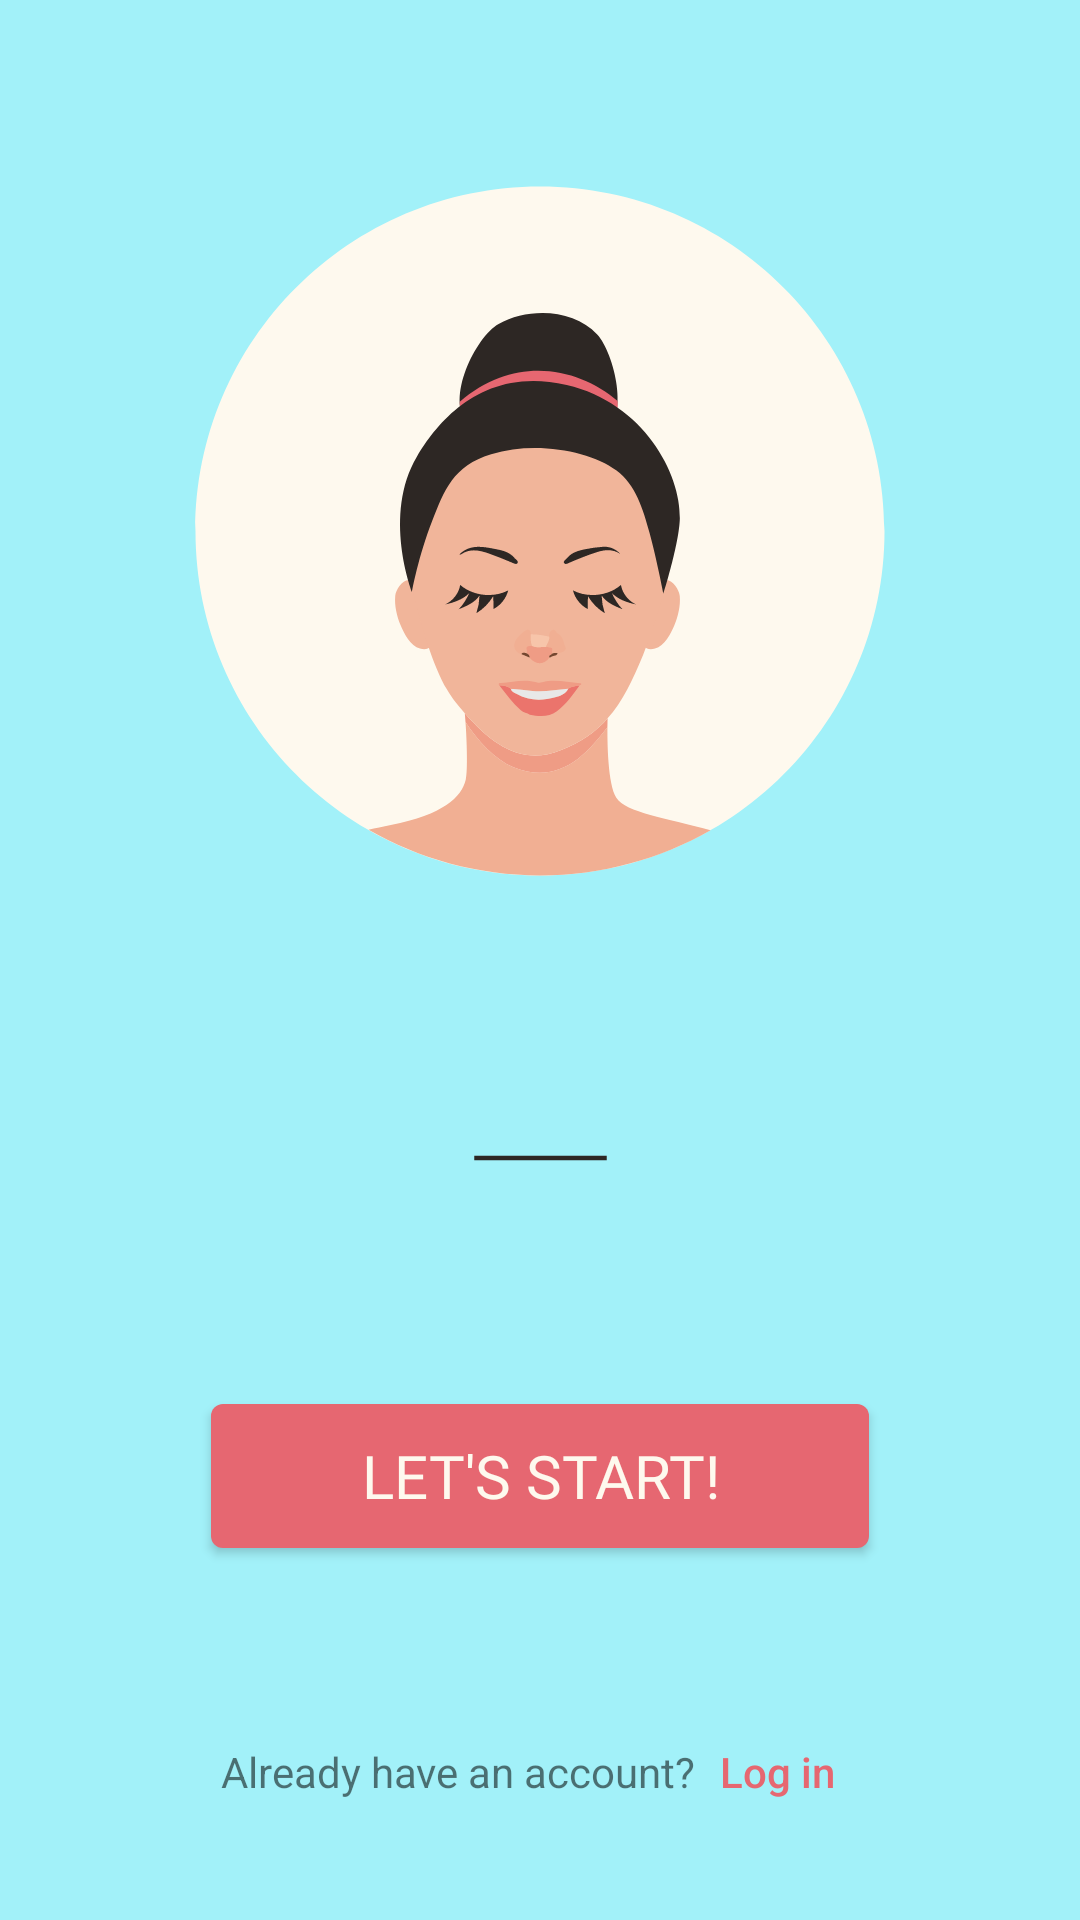

Produce the Android XML layout that renders to this screen, including the resource entries it uses.
<!-- AndroidManifest.xml: application theme AppTheme -->
<!-- res/layout/intro_text_fragment.xml -->
<?xml version="1.0" encoding="utf-8"?>
<androidx.constraintlayout.widget.ConstraintLayout xmlns:android="http://schemas.android.com/apk/res/android"
    xmlns:app="http://schemas.android.com/apk/res-auto"
    xmlns:tools="http://schemas.android.com/tools"
    android:layout_width="match_parent"
    android:layout_height="match_parent"
    android:background="@color/cyan"
    android:padding="32dp"
    tools:context=".ui.intro.text_fragment.IntroTextFragment">

    <ImageView
        android:id="@+id/intro_background"
        android:layout_width="230dp"
        android:layout_height="230dp"
        android:layout_marginTop="30dp"
        android:contentDescription="@null"
        android:src="@drawable/ic_background_round"
        app:layout_constraintLeft_toLeftOf="parent"
        app:layout_constraintRight_toRightOf="parent"
        app:layout_constraintTop_toTopOf="parent" />

    <TextView
        android:id="@+id/intro_headline"
        style="@style/Heading"
        android:layout_width="wrap_content"
        android:layout_height="wrap_content"
        android:layout_marginTop="50dp"
        android:gravity="center_horizontal"
        app:layout_constraintLeft_toLeftOf="parent"
        app:layout_constraintRight_toRightOf="parent"
        app:layout_constraintTop_toBottomOf="@+id/intro_background"
        tools:text="Face Lifting Made Simple" />

    <ImageView
        android:id="@+id/intro_line_break"
        android:layout_width="45dp"
        android:layout_height="wrap_content"
        android:layout_marginTop="15dp"
        android:contentDescription="@null"
        android:src="@drawable/ic_line_break"
        app:layout_constraintLeft_toLeftOf="parent"
        app:layout_constraintRight_toRightOf="parent"
        app:layout_constraintTop_toBottomOf="@id/intro_headline" />

    <TextView
        android:id="@+id/intro_description"
        style="@style/DescriptionText"
        android:layout_width="wrap_content"
        android:layout_height="wrap_content"
        android:layout_marginTop="8dp"
        android:gravity="center_horizontal"
        app:layout_constraintLeft_toLeftOf="parent"
        app:layout_constraintRight_toRightOf="parent"
        app:layout_constraintTop_toBottomOf="@id/intro_line_break"
        tools:text="Few easy facial exercises you can do every day." />

    <Button
        android:id="@+id/intro_action_button"
        style="@style/Button"
        android:layout_width="wrap_content"
        android:layout_height="wrap_content"
        android:layout_marginBottom="65dp"
        android:text="@string/intro_start_cta"
        app:layout_constraintLeft_toLeftOf="parent"
        app:layout_constraintRight_toRightOf="parent"
        app:layout_constraintBottom_toTopOf="@+id/intro_secondary_action" />


    <LinearLayout
        android:id="@+id/intro_secondary_action"
        android:orientation="horizontal"
        android:gravity="center_horizontal"
        android:layout_width="match_parent"
        android:layout_height="wrap_content"
        app:layout_constraintBottom_toBottomOf="parent"
        app:layout_constraintLeft_toLeftOf="parent"
        app:layout_constraintRight_toRightOf="parent">

        <TextView
            android:id="@+id/intro_secondary_action_text"
            android:layout_width="wrap_content"
            android:layout_height="wrap_content"
            android:layout_marginBottom="8dp"
            android:text="@string/intro_login_cta"
            app:layout_constraintBottom_toBottomOf="parent"
            app:layout_constraintLeft_toLeftOf="parent"
            app:layout_constraintRight_toRightOf="parent" />

        <Button
            android:id="@+id/intro_secondary_action_button"
            style="@style/TextButton"
            android:maxLines="1"
            android:layout_width="wrap_content"
            android:layout_height="wrap_content"
            android:text="@string/intro_login_button_cta"/>
    </LinearLayout>
</androidx.constraintlayout.widget.ConstraintLayout>
<!-- resources referenced by this layout -->
<resources>
  <color name="cyan">#A2F1F9</color>
  <!-- drawable ic_background_round: vector/xml drawable (drawable, 7961 chars, omitted) -->
  <!-- drawable ic_line_break (drawable) -->
  <vector xmlns:android="http://schemas.android.com/apk/res/android"
      android:width="90dp"
      android:height="4dp"
      android:viewportWidth="90"
      android:viewportHeight="4">
    <path
        android:pathData="M89.159,3.5H0.841v-3h88.318z"
        android:fillColor="#2d2724"/>
  </vector>
  <string name="intro_login_button_cta">Log in</string>
  <string name="intro_login_cta">Already have an account?</string>
  <string name="intro_start_cta">Let\'s start!</string>
  <style name="Button" parent="Heading">
          <item name="android:textColor">@color/white</item>
          <item name="android:background">@drawable/button_background</item>
          <item name="android:paddingLeft">50dp</item>
          <item name="android:paddingRight">50dp</item>
          <item name="android:paddingTop">6dp</item>
          <item name="android:paddingBottom">6dp</item>
      </style>
  <style name="DescriptionText">
          <item name="android:textColor">@color/black</item>
          <item name="fontFamily">@font/montserrat_light</item>
      </style>
  <style name="Heading">
          <item name="android:textColor">@color/red</item>
          <item name="android:fontFamily">@font/montserrat_ultralight</item>
          <item name="textAllCaps">true</item>
          <item name="android:textSize">20sp</item>
      </style>
  <style name="TextButton">
          <item name="android:textColor">@color/red</item>
          <item name="android:background">@android:color/transparent</item>
          <item name="android:textAllCaps">false</item>
          <item name="android:minWidth">0dp</item>
          <item name="android:minHeight">0dp</item>
          <item name="android:paddingLeft">8dp</item>
          <item name="android:paddingRight">8dp</item>
      </style>
  <style name="AppTheme" parent="Theme.AppCompat.Light.NoActionBar">
          
          <item name="colorPrimary">@color/colorPrimary</item>
          <item name="colorPrimaryDark">@color/colorPrimaryDark</item>
          <item name="colorAccent">@color/colorAccent</item>
      </style>
  <color name="white">#FEF9EE</color>
  <!-- drawable button_background (drawable) -->
  <?xml version="1.0" encoding="utf-8"?>
  <selector xmlns:android="http://schemas.android.com/apk/res/android">
  
      <item>
          <shape android:shape="rectangle">
              <corners android:radius="4dip" />
              <solid android:color="@color/red"/>
          </shape>
      </item>
  
  </selector>
  <color name="black">#2D2724</color>
  <color name="red">#E66771</color>
  <color name="colorPrimary">#6200EE</color>
  <color name="colorPrimaryDark">#3700B3</color>
  <color name="colorAccent">#03DAC5</color>
</resources>
